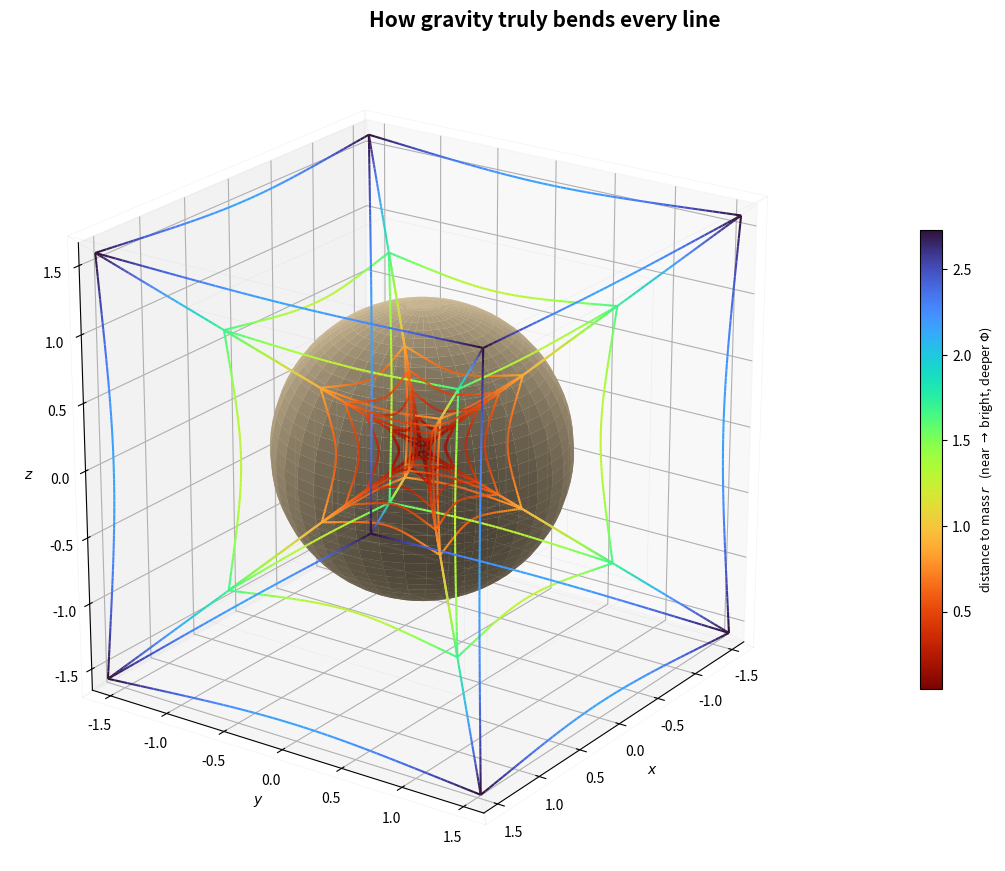

Write Python code to recreate this figure.
import numpy as np
import matplotlib.pyplot as plt
from mpl_toolkits.mplot3d import Axes3D  # noqa: F401
from mpl_toolkits.mplot3d.art3d import Line3DCollection
import matplotlib as mpl
from itertools import product
import os

os.makedirs("Thesis_Ready_Plots", exist_ok=True)

# ═════════════════════════════════════════════════════════════════════════════
# 1.  Tesseract TOPOLOGY (unit size) — built once, reused for every shell
# ═════════════════════════════════════════════════════════════════════════════
V4_UNIT = np.array(list(product([-1.0, 1.0], repeat=4)))          # (16, 4)
EDGES = [(i, j) for i in range(16) for j in range(i + 1, 16)
         if np.sum(np.abs(V4_UNIT[i] - V4_UNIT[j])) == 2.0]       # 32 edges


def project_4d_to_3d(v4, w_eye=2.6, scale=2.0):
    w = v4[..., 3]
    s = scale / (w_eye - w)
    return v4[..., :3] * s[..., None]


def gravitational_warp(P, strength=0.72, soft=0.80, cap=0.90):
    P = np.asarray(P, float)
    r = np.linalg.norm(P, axis=-1, keepdims=True)
    f = np.clip(strength / (r ** 2 + soft ** 2), 0.0, cap)
    return P * (1.0 - f)


# ═════════════════════════════════════════════════════════════════════════════
# 2.  NESTED SHELLS  — THE ONLY NEW IDEA
# ─────────────────────────────────────────────────────────────────────────────
#   A "shell" is the SAME tesseract scaled in 4-D by a radius.  Multiplying the
#   unit vertices by s ∈ SHELLS and projecting gives concentric tesseracts; the
#   warp then bends every shell toward the mass.  More shells = denser mesh =
#   a smoother sense of how the whole region is curved.
# ═════════════════════════════════════════════════════════════════════════════
SHELLS = [0.45, 0.70, 0.95, 1.20]      # add/remove entries to taste
SAMPLES = 60
t = np.linspace(0.0, 1.0, SAMPLES)

straight_segments, warped_segments, warped_radii = [], [], []
for s in SHELLS:
    V3 = project_4d_to_3d(V4_UNIT * s)               # this shell, projected
    for i, j in EDGES:
        P, Q = V3[i], V3[j]
        line = (1 - t)[:, None] * P + t[:, None] * Q
        bent = gravitational_warp(line)
        for k in range(SAMPLES - 1):
            straight_segments.append([line[k], line[k + 1]])
            warped_segments.append([bent[k], bent[k + 1]])
            warped_radii.append(np.linalg.norm(0.5 * (bent[k] + bent[k + 1])))
warped_radii = np.asarray(warped_radii)

# ═════════════════════════════════════════════════════════════════════════════
# 3.  Figure
# ═════════════════════════════════════════════════════════════════════════════
fig = plt.figure(figsize=(11, 9))
fig.patch.set_facecolor("white")
ax = fig.add_subplot(111, projection="3d")
fig.suptitle("How gravity truly bends every line", fontsize=15, fontweight="bold")

# faint un-warped reference lattice (all shells)
ax.add_collection3d(Line3DCollection(straight_segments, colors="0.7",
                                     linewidths=0.4, alpha=0.18))

# warped nested lattice, coloured by distance to the mass (near = bright)
norm = mpl.colors.Normalize(vmin=warped_radii.min(), vmax=warped_radii.max())
cmap = mpl.cm.turbo_r
ax.add_collection3d(Line3DCollection(warped_segments,
                                     colors=cmap(norm(warped_radii)),
                                     linewidths=1.5))

# central mass
u = np.linspace(0, 2 * np.pi, 40)
v = np.linspace(0, np.pi, 40)
rs = 1.06
ax.plot_surface(rs * np.outer(np.cos(u), np.sin(v)),
                rs * np.outer(np.sin(u), np.sin(v)),
                rs * np.outer(np.ones_like(u), np.cos(v)),
                color="wheat", linewidth=0, antialiased=True, zorder=10)

m = mpl.cm.ScalarMappable(norm=norm, cmap=cmap)
m.set_array([])
cb = fig.colorbar(m, ax=ax, shrink=0.55, pad=0.10)
cb.set_label(r"distance to mass $r$   (near $\to$ bright, deeper $\Phi$)", fontsize=9)

# auto-fit the cube to the outermost warped points
LIM = 1.05 * np.abs(np.array(warped_segments)).max()
ax.set_xlim(-LIM, LIM); ax.set_ylim(-LIM, LIM); ax.set_zlim(-LIM, LIM)
ax.set_box_aspect((1, 1, 1))
ax.view_init(elev=22, azim=35)
ax.set_xlabel(r"$x$"); ax.set_ylabel(r"$y$"); ax.set_zlabel(r"$z$")
ax.grid(True)

plt.tight_layout()
out = "Thesis_Ready_Plots/fig_tesseract_nested.png"
plt.savefig(out, dpi=330, bbox_inches="tight")
plt.show()
print("Saved:", out)
